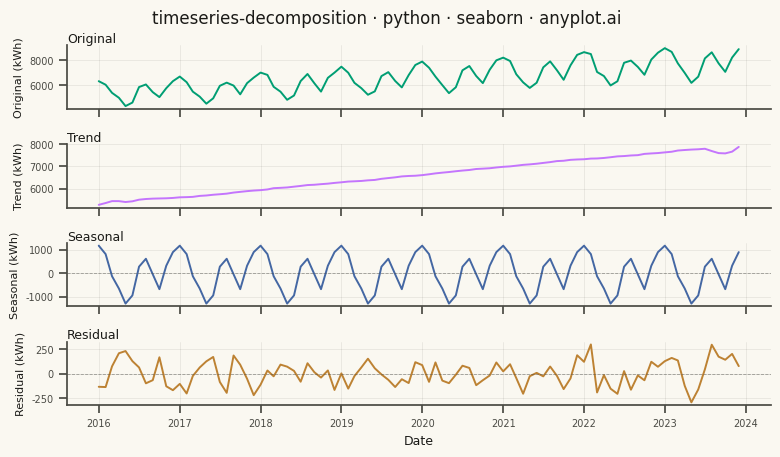

The script that saved this image:
"""anyplot.ai
timeseries-decomposition: Time Series Decomposition Plot
Library: seaborn 0.13.2 | Python 3.13.13
Quality: 97/100 | Updated: 2026-05-14
"""

import os

import matplotlib.pyplot as plt
import numpy as np
import pandas as pd
import seaborn as sns


# Theme tokens
THEME = os.getenv("ANYPLOT_THEME", "light")
PAGE_BG = "#FAF8F1" if THEME == "light" else "#1A1A17"
ELEVATED_BG = "#FFFDF6" if THEME == "light" else "#242420"
INK = "#1A1A17" if THEME == "light" else "#F0EFE8"
INK_SOFT = "#4A4A44" if THEME == "light" else "#B8B7B0"

# Imprint palette, canonical order (first series is always #009E73)
IMPRINT_PALETTE = ["#009E73", "#C475FD", "#4467A3", "#BD8233", "#AE3030", "#2ABCCD", "#954477", "#99B314"]

sns.set_theme(
    style="ticks",
    rc={
        "figure.facecolor": PAGE_BG,
        "axes.facecolor": PAGE_BG,
        "axes.edgecolor": INK_SOFT,
        "axes.labelcolor": INK,
        "text.color": INK,
        "xtick.color": INK_SOFT,
        "ytick.color": INK_SOFT,
        "grid.color": INK,
        "grid.alpha": 0.10,
        "legend.facecolor": ELEVATED_BG,
        "legend.edgecolor": INK_SOFT,
    },
)

# Constants
PERIOD = 12  # observations per seasonal cycle (monthly data)

# Columns
DATE = "Date"  # role: date
VALUE = "Consumption (kWh)"  # role: value
COMPONENT = "Component"  # role: group

# Data: monthly electricity consumption (kWh) over 8 years, additive decomposition
np.random.seed(42)
n_months = 96
dates = pd.date_range(start="2016-01-01", periods=n_months, freq="MS")
seasonal_pattern = np.array([1.25, 1.20, 1.05, 0.95, 0.85, 0.90, 1.10, 1.15, 1.05, 0.95, 1.10, 1.20])
raw = np.linspace(5000, 7500, n_months) * np.tile(seasonal_pattern, n_months // PERIOD)
raw = raw + np.random.normal(0, 100, n_months)

series = pd.Series(raw, index=dates)
trend = series.rolling(window=PERIOD, center=True, min_periods=1).mean()
detrended = series - trend
seasonal = detrended.groupby(detrended.index.month).transform("mean")
components = {"Original": series, "Trend": trend, "Seasonal": seasonal, "Residual": detrended - seasonal}
df = pd.concat(
    [pd.DataFrame({DATE: dates, VALUE: part.values, COMPONENT: name}) for name, part in components.items()],
    ignore_index=True,
)

# Plot
names = list(df[COMPONENT].unique())
fig, axes = plt.subplots(len(names), 1, figsize=(8, 4.5), dpi=400, sharex=True, squeeze=False)

for ax, name, color in zip(axes.flat, names, IMPRINT_PALETTE, strict=False):
    part = df[df[COMPONENT] == name]
    sns.lineplot(data=part, x=DATE, y=VALUE, ax=ax, color=color, linewidth=1.4)
    if part[VALUE].min() < 0:
        ax.axhline(0, color=INK_SOFT, linestyle="--", linewidth=0.6, alpha=0.5)
    ax.set_title(name, fontsize=9, fontweight="medium", loc="left", color=INK, pad=2)
    ax.set_ylabel(f"{name} (kWh)", fontsize=8)
    ax.tick_params(axis="both", labelsize=7)
    ax.grid(True, alpha=0.1, linewidth=0.5)
    sns.despine(ax=ax)

axes.flat[-1].set_xlabel(DATE, fontsize=9)
fig.suptitle("timeseries-decomposition · python · seaborn · anyplot.ai", fontsize=12, fontweight="medium", color=INK)
fig.subplots_adjust(left=0.1, right=0.98, top=0.9, bottom=0.1, hspace=0.55)

plt.savefig(f"plot-{THEME}.png", dpi=400, facecolor=PAGE_BG)
